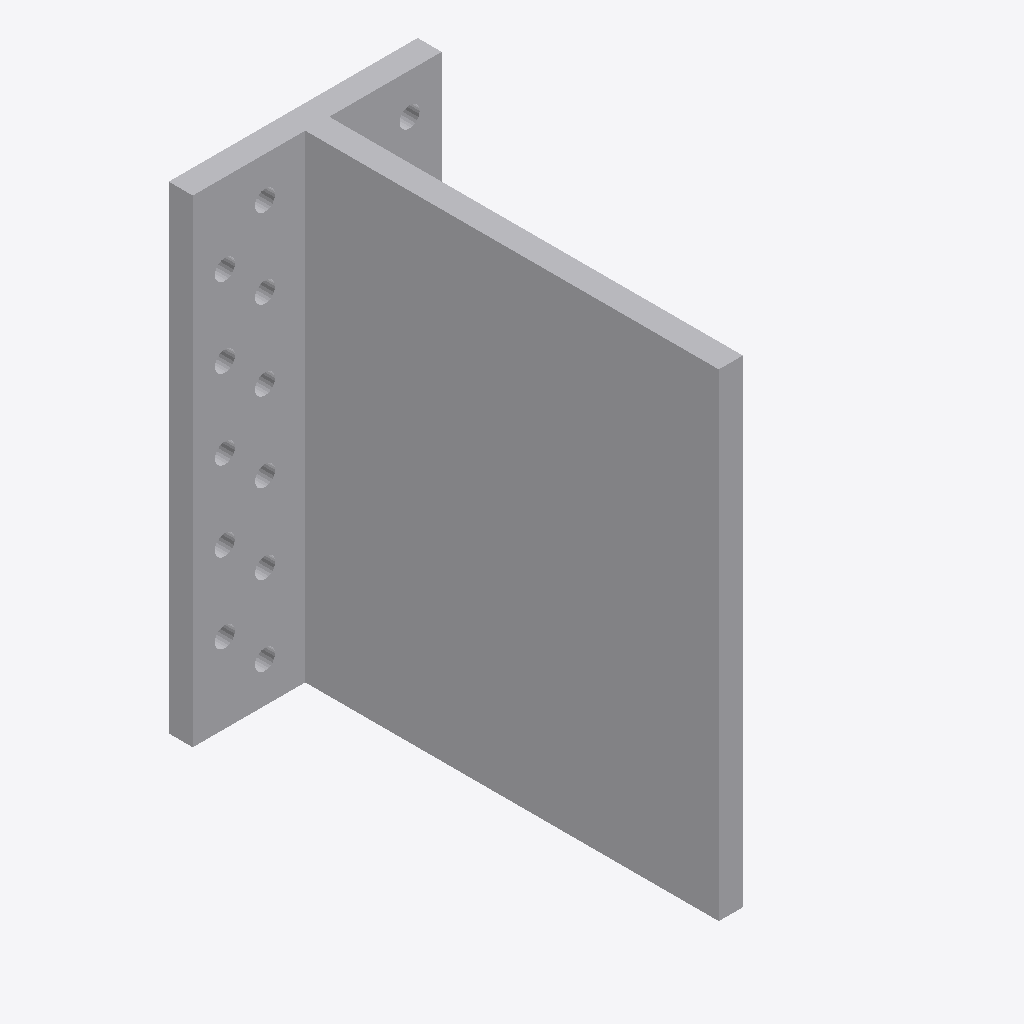
Isometric view of an IFC building model (IFC-SPF (STEP), schema IFC2X3, length unit millimetre), seen from the south-west, elements coloured by IFC class: 1 other element (light grey).
Extent 0.062 m × 0.109 m × 0.119 m (x, y, z). Storeys (1): Level 1 at 0.00 m. Elements (1): 1 IfcBuildingElementProxy.

HEADER;
FILE_DESCRIPTION(('ViewDefinition [CoordinationView]'),'2;1');
FILE_NAME('','2023-07-05T14:57:06',(''),(''),'The EXPRESS Data Manager Version 5.01.0100.02.64','20130308_1515(x64) - Exporter 2014.0.2013.0308 -','');
FILE_SCHEMA(('IFC2X3'));
ENDSEC;
DATA;
#85=IFCPROJECT('2yLul87gL9fOfpfh9sWEiD',#41,'',$,$,'S:\\@Technology\\9.BIMCAD EU\\2.PROJECTS\\ES-233601 BIMCAD EU_Batch 1.3_1191 models\\Working\\3D Content\\First 150 Models\\Normal Holes\\3D RFA\\C_BTALU120_3D_CAD_MULT_Prod.ifc','',(#74,#82),#69);
#875=IFCSITE('2yLul87gL9fOfpfh9sWEiF',#41,'Default',$,'',#874,$,$,.ELEMENT.,(42,24,53,508911),(-71,-15,-29,-58837),0.0,$,$);
#95=IFCBUILDING('2yLul87gL9fOfpfh9sWEiC',#41,'',$,$,#32,$,'',.ELEMENT.,$,$,#91);
#104=IFCBUILDINGSTOREY('2yLul87gL9fOfpfhA9Vn58',#41,'Level 1',$,$,#102,$,'Level 1',.ELEMENT.,0.0);
#158=IFCBUILDINGELEMENTPROXY('1XOKRVKdH0$xS657XNt6si',#41,'C_BTALU120_3D_CAD_MULT_Prod:C_BTALU120_3D_CAD_MULT_Prod:120114',$,'C_BTALU120_3D_CAD_MULT_Prod',#156,#151,'120114',.ELEMENT.);
ENDSEC;
